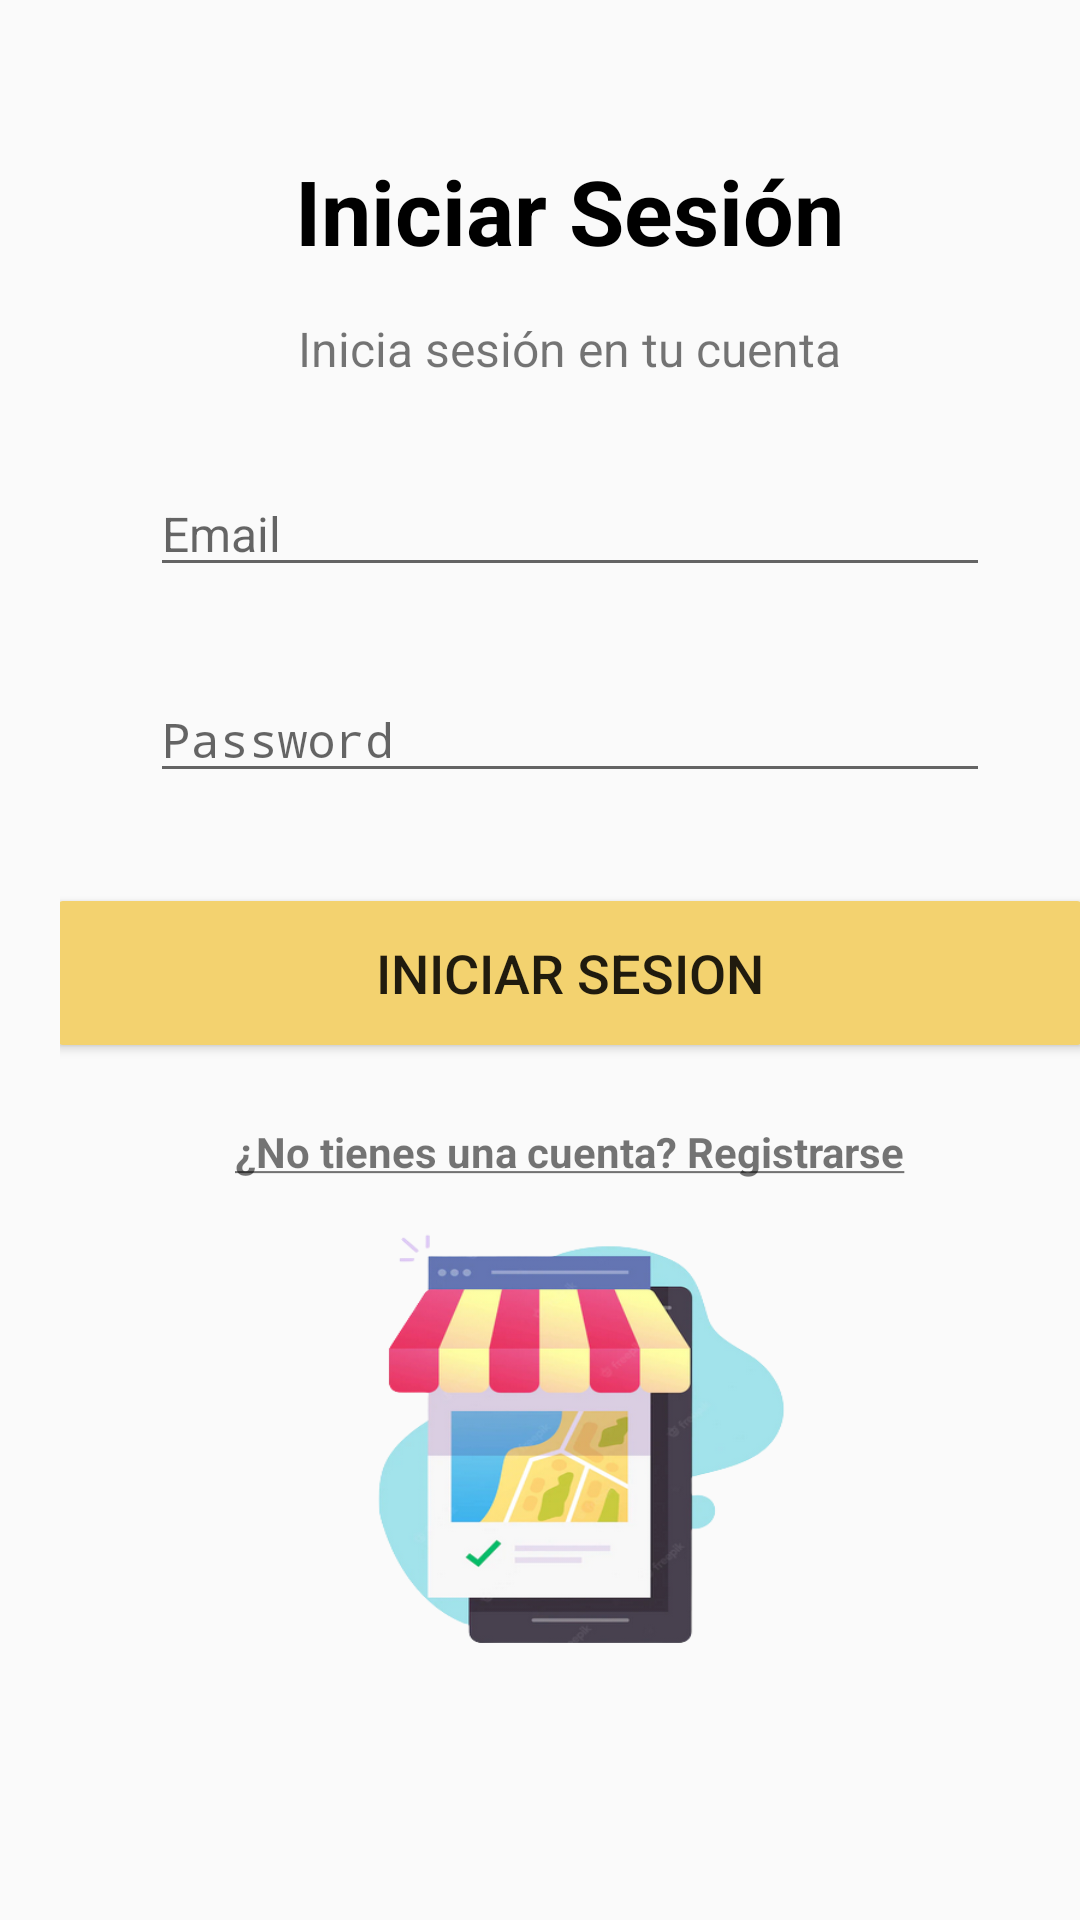

Android layout source for this screen:
<!-- AndroidManifest.xml: application theme Theme.AppRestaurant -->
<!-- res/layout/fragment_login.xml -->
<?xml version="1.0" encoding="utf-8"?>
<FrameLayout xmlns:android="http://schemas.android.com/apk/res/android"
    xmlns:tools="http://schemas.android.com/tools"
    android:layout_width="match_parent"
    android:layout_height="match_parent"
    tools:context=".fragments.LoginFragment">

    <LinearLayout
        android:layout_width="match_parent"
        android:layout_height="match_parent"
        android:orientation="vertical"
        android:gravity="center_horizontal"
        android:paddingTop="50dp"
        android:paddingLeft="20dp">



        <TextView
            android:layout_width="wrap_content"
            android:layout_height="wrap_content"
            android:text="Iniciar Sesión"
            android:textSize="30sp"
            android:textColor="#000"
            android:textStyle="bold" />

        <TextView
            android:layout_width="wrap_content"
            android:layout_height="wrap_content"
            android:text="Inicia sesión en tu cuenta"
            android:gravity="center"
            android:layout_marginTop="15dp"
            android:textSize="16dp" />

        <EditText
            android:id="@+id/txtEmail"
            android:layout_width="match_parent"
            android:layout_height="wrap_content"
            android:hint="Email"
            android:inputType="textEmailAddress"
            android:textSize="16dp"
            android:layout_marginTop="30dp"
            android:layout_marginRight="30dp"
            android:layout_marginLeft="30dp" />

        <EditText
            android:id="@+id/txtPassword"
            android:layout_width="match_parent"
            android:layout_height="wrap_content"
            android:hint="Password"
            android:inputType="textPassword"
            android:textSize="16dp"
            android:layout_marginTop="30dp"
            android:layout_marginRight="30dp"
            android:layout_marginLeft="30dp" />

        <Button
            android:id="@+id/btnInicarSesion"
            android:layout_width="350dp"
            android:layout_height="60dp"
            android:layout_marginTop="30dp"
            android:backgroundTint="#F3D26F"
            android:text="Iniciar Sesion"
            android:textSize="18sp" />
        <TextView
            android:id="@+id/txtRegistrarse"
            android:layout_width="wrap_content"
            android:layout_height="wrap_content"
            android:text="@string/tieneCuenta"
            android:layout_marginTop="20dp"
            android:textSize="14sp"
            android:textStyle="bold" />

        <ImageView
            android:layout_width="180dp"
            android:layout_height="150dp"
            android:background="@drawable/restau"
            android:layout_marginTop="10dp"
            />




    </LinearLayout>

</FrameLayout>
<!-- resources referenced by this layout -->
<resources>
  <!-- drawable restau: png bitmap (drawable, 119927 bytes) -->
  <string name="tieneCuenta"><u>¿No tienes una cuenta? Registrarse</u></string>
  <style name="Theme.AppRestaurant" parent="Theme.AppCompat.DayNight.DarkActionBar">
  
          
          <item name="colorPrimary">@color/purple_500</item>
          <item name="colorPrimaryVariant">@color/purple_700</item>
          <item name="colorOnPrimary">@color/white</item>
          
          <item name="colorSecondary">@color/teal_200</item>
          <item name="colorSecondaryVariant">@color/teal_700</item>
          <item name="colorOnSecondary">@color/black</item>
          
          <item name="android:statusBarColor" tools:targetApi="l">?attr/colorPrimaryVariant</item>
          
  
  
      </style>
  <color name="purple_500">#FF6200EE</color>
  <color name="purple_700">#FF3700B3</color>
  <color name="white">#FFFFFFFF</color>
  <color name="teal_200">#FF03DAC5</color>
  <color name="teal_700">#FF018786</color>
  <color name="black">#FF000000</color>
</resources>
